10-way image classification set "data3" from GitHub (An-Shan/Bag-recognition-with-VGG16); label vocabulary: backpack, bucket bag, duffle bag, fanny pack, luggage, messenger bag, saddle bag, satchel, sleeping bag, tote bag.

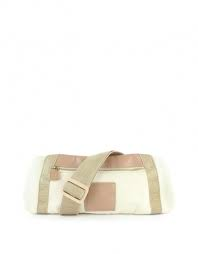
Label: fanny pack

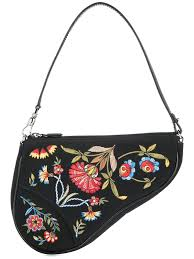
Label: saddle bag

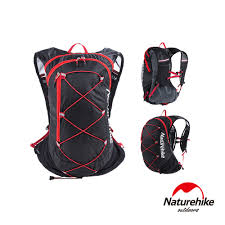
Label: backpack

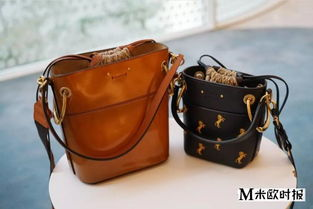
Label: bucket bag

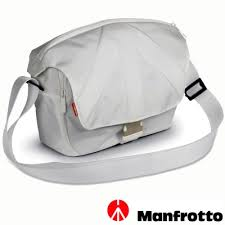
Label: messenger bag

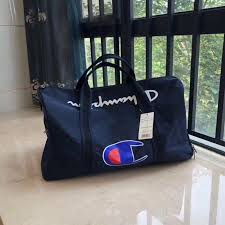
Label: duffle bag
